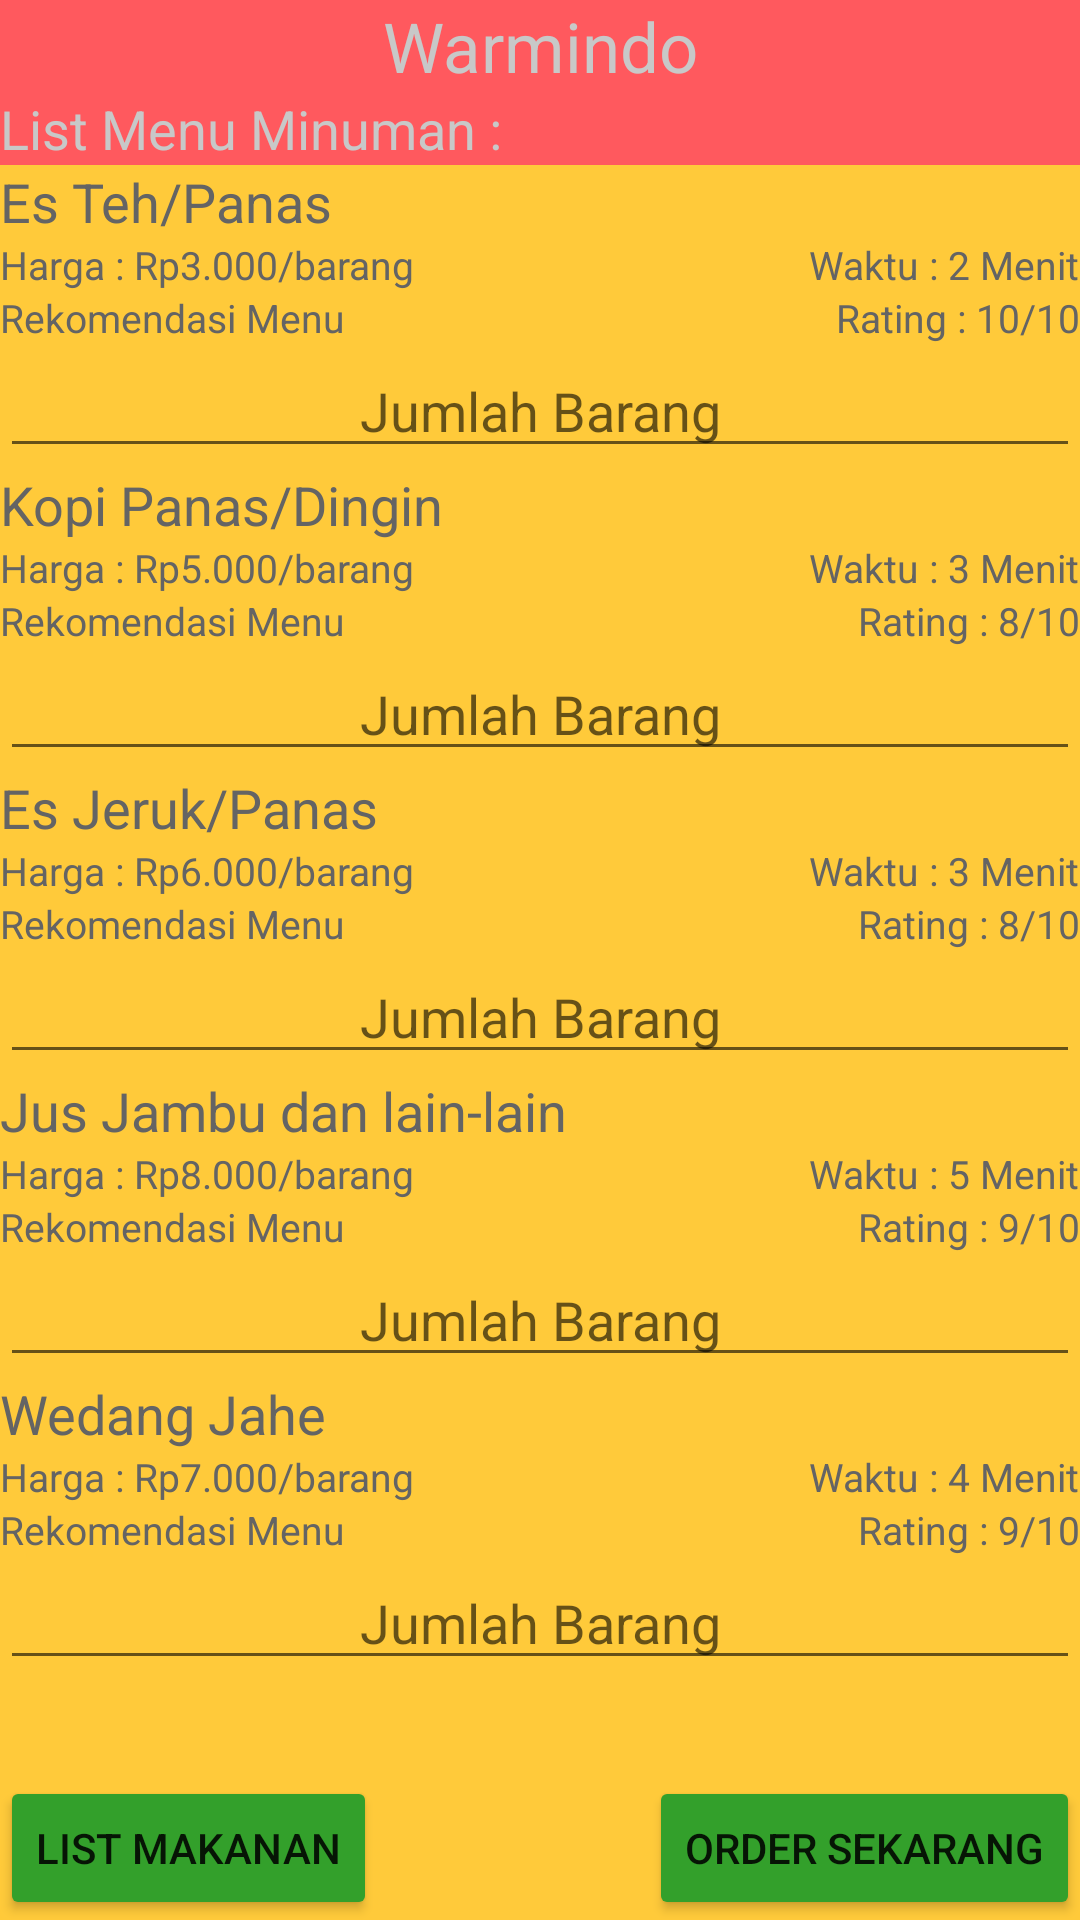

Here is an Android app screen rendered from its layout file. Give the layout XML and the strings, colors and styles it references.
<!-- AndroidManifest.xml: application theme Theme.Colaborasi -->
<!-- res/layout/activity_main2.xml -->
<?xml version="1.0" encoding="utf-8"?>
<RelativeLayout xmlns:android="http://schemas.android.com/apk/res/android"
    xmlns:app="http://schemas.android.com/apk/res-auto"
    xmlns:tools="http://schemas.android.com/tools"
    android:layout_width="match_parent"
    android:layout_height="match_parent"
    android:orientation="vertical"
    android:background="@drawable/bg"
    tools:context=".MainActivity2">

    <TextView
        android:id="@+id/tvwWarungIndo"
        android:layout_width="match_parent"
        android:layout_height="wrap_content"
        android:gravity="center"
        android:text="Warmindo"
        android:background="@drawable/bg2"
        android:textColor="#C8C8C8"
        android:textSize="23sp" />

    <TextView
        android:id="@+id/tvwListMenuMinuman"
        android:layout_width="match_parent"
        android:layout_height="wrap_content"
        android:text="List Menu Minuman : "
        android:background="@drawable/bg2"
        android:textColor="#C8C8C8"
        android:textSize="18sp"
        android:layout_below="@id/tvwWarungIndo" />

    <TextView
        android:id="@+id/tvwEsTeh"
        android:layout_width="wrap_content"
        android:layout_height="wrap_content"
        android:text="Es Teh/Panas"
        android:textColor="#646464"
        android:textSize="18sp"
        android:layout_below="@id/tvwListMenuMinuman" />

    <TextView
        android:id="@+id/tvwHargaEsTeh"
        android:layout_width="wrap_content"
        android:layout_height="wrap_content"
        android:text="Harga : Rp3.000/barang"
        android:textColor="#646464"
        android:textSize="13sp"
        android:layout_below="@id/tvwEsTeh" />

    <TextView
        android:id="@+id/tvwWaktuEsTeh"
        android:layout_width="wrap_content"
        android:layout_height="wrap_content"
        android:text="Waktu : 2 Menit"
        android:textColor="#646464"
        android:textSize="13sp"
        android:layout_below="@id/tvwEsTeh"
        android:layout_alignParentEnd="true"/>

    <TextView
        android:id="@+id/tvwRekomendasiEsTeh"
        android:layout_width="wrap_content"
        android:layout_height="wrap_content"
        android:text="Rekomendasi Menu"
        android:textColor="#646464"
        android:textSize="13sp"
        android:layout_below="@id/tvwHargaEsTeh" />

    <TextView
        android:id="@+id/tvwRateEsTeh"
        android:layout_width="wrap_content"
        android:layout_height="wrap_content"
        android:text="Rating : 10/10"
        android:textColor="#646464"
        android:textSize="13sp"
        android:layout_below="@id/tvwHargaEsTeh"
        android:layout_alignParentEnd="true"/>

    <EditText
        android:id="@+id/edtJumlahBarangEsTeh"
        android:layout_width="match_parent"
        android:layout_height="wrap_content"
        android:gravity="center"
        android:hint="Jumlah Barang"
        android:inputType="number"
        android:layout_below="@id/tvwRekomendasiEsTeh" />

    <TextView
        android:id="@+id/tvwKopi"
        android:layout_width="wrap_content"
        android:layout_height="wrap_content"
        android:text="Kopi Panas/Dingin"
        android:textColor="#646464"
        android:textSize="18sp"
        android:layout_below="@id/edtJumlahBarangEsTeh" />

    <TextView
        android:id="@+id/tvwHargaKopi"
        android:layout_width="wrap_content"
        android:layout_height="wrap_content"
        android:text="Harga : Rp5.000/barang"
        android:textColor="#646464"
        android:textSize="13sp"
        android:layout_below="@id/tvwKopi" />

    <TextView
        android:id="@+id/tvwWaktuKopi"
        android:layout_width="wrap_content"
        android:layout_height="wrap_content"
        android:text="Waktu : 3 Menit"
        android:textColor="#646464"
        android:textSize="13sp"
        android:layout_below="@id/tvwKopi"
        android:layout_alignParentEnd="true"/>

    <TextView
        android:id="@+id/tvwRekomendasiKopi"
        android:layout_width="wrap_content"
        android:layout_height="wrap_content"
        android:text="Rekomendasi Menu"
        android:textColor="#646464"
        android:textSize="13sp"
        android:layout_below="@id/tvwHargaKopi" />

    <TextView
        android:id="@+id/tvwRateKopi"
        android:layout_width="wrap_content"
        android:layout_height="wrap_content"
        android:text="Rating : 8/10"
        android:textColor="#646464"
        android:textSize="13sp"
        android:layout_below="@id/tvwHargaKopi"
        android:layout_alignParentEnd="true"/>

    <EditText
        android:id="@+id/edtJumlahBarangKopi"
        android:layout_width="match_parent"
        android:layout_height="wrap_content"
        android:gravity="center"
        android:hint="Jumlah Barang"
        android:inputType="number"
        android:layout_below="@id/tvwRekomendasiKopi" />

    <TextView
        android:id="@+id/tvwEsJeruk"
        android:layout_width="wrap_content"
        android:layout_height="wrap_content"
        android:text="Es Jeruk/Panas"
        android:textColor="#646464"
        android:textSize="18sp"
        android:layout_below="@id/edtJumlahBarangKopi" />

    <TextView
        android:id="@+id/tvwHargaEsJeruk"
        android:layout_width="wrap_content"
        android:layout_height="wrap_content"
        android:text="Harga : Rp6.000/barang"
        android:textColor="#646464"
        android:textSize="13sp"
        android:layout_below="@id/tvwEsJeruk" />

    <TextView
        android:id="@+id/tvwWaktuEsJeruk"
        android:layout_width="wrap_content"
        android:layout_height="wrap_content"
        android:text="Waktu : 3 Menit"
        android:textColor="#646464"
        android:textSize="13sp"
        android:layout_below="@id/tvwEsJeruk"
        android:layout_alignParentEnd="true"/>

    <TextView
        android:id="@+id/tvwRekomendasiEsJeruk"
        android:layout_width="wrap_content"
        android:layout_height="wrap_content"
        android:text="Rekomendasi Menu"
        android:textColor="#646464"
        android:textSize="13sp"
        android:layout_below="@id/tvwHargaEsJeruk" />

    <TextView
        android:id="@+id/tvwRateEsJeruk"
        android:layout_width="wrap_content"
        android:layout_height="wrap_content"
        android:text="Rating : 8/10"
        android:textColor="#646464"
        android:textSize="13sp"
        android:layout_below="@id/tvwHargaEsJeruk"
        android:layout_alignParentEnd="true"/>

    <EditText
        android:id="@+id/edtJumlahBarangEsJeruk"
        android:layout_width="match_parent"
        android:layout_height="wrap_content"
        android:gravity="center"
        android:hint="Jumlah Barang"
        android:inputType="number"
        android:layout_below="@id/tvwRekomendasiEsJeruk" />

    <TextView
        android:id="@+id/tvwJusJambu"
        android:layout_width="wrap_content"
        android:layout_height="wrap_content"
        android:text="Jus Jambu dan lain-lain"
        android:textColor="#646464"
        android:textSize="18sp"
        android:layout_below="@id/edtJumlahBarangEsJeruk" />

    <TextView
        android:id="@+id/tvwHargaJusJambu"
        android:layout_width="wrap_content"
        android:layout_height="wrap_content"
        android:text="Harga : Rp8.000/barang"
        android:textColor="#646464"
        android:textSize="13sp"
        android:layout_below="@id/tvwJusJambu" />

    <TextView
        android:id="@+id/tvwWaktuJusJambu"
        android:layout_width="wrap_content"
        android:layout_height="wrap_content"
        android:text="Waktu : 5 Menit"
        android:textColor="#646464"
        android:textSize="13sp"
        android:layout_below="@id/tvwJusJambu"
        android:layout_alignParentEnd="true"/>

    <TextView
        android:id="@+id/tvwRekomendasiJusJambu"
        android:layout_width="wrap_content"
        android:layout_height="wrap_content"
        android:text="Rekomendasi Menu"
        android:textColor="#646464"
        android:textSize="13sp"
        android:layout_below="@id/tvwHargaJusJambu" />

    <TextView
        android:id="@+id/tvwRateJusJambu"
        android:layout_width="wrap_content"
        android:layout_height="wrap_content"
        android:text="Rating : 9/10"
        android:textColor="#646464"
        android:textSize="13sp"
        android:layout_below="@id/tvwHargaJusJambu"
        android:layout_alignParentEnd="true"/>

    <EditText
        android:id="@+id/edtJumlahBarangJusJambu"
        android:layout_width="match_parent"
        android:layout_height="wrap_content"
        android:gravity="center"
        android:hint="Jumlah Barang"
        android:inputType="number"
        android:layout_below="@id/tvwRekomendasiJusJambu" />

    <TextView
        android:id="@+id/tvwWedangJahe"
        android:layout_width="wrap_content"
        android:layout_height="wrap_content"
        android:text="Wedang Jahe"
        android:textColor="#646464"
        android:textSize="18sp"
        android:layout_below="@id/edtJumlahBarangJusJambu" />

    <TextView
        android:id="@+id/tvwHargaWedangJahe"
        android:layout_width="wrap_content"
        android:layout_height="wrap_content"
        android:text="Harga : Rp7.000/barang"
        android:textColor="#646464"
        android:textSize="13sp"
        android:layout_below="@id/tvwWedangJahe" />

    <TextView
        android:id="@+id/tvwWaktuWedangJahe"
        android:layout_width="wrap_content"
        android:layout_height="wrap_content"
        android:text="Waktu : 4 Menit"
        android:textColor="#646464"
        android:textSize="13sp"
        android:layout_below="@id/tvwWedangJahe"
        android:layout_alignParentEnd="true"/>

    <TextView
        android:id="@+id/tvwRekomendasiWedangjahe"
        android:layout_width="wrap_content"
        android:layout_height="wrap_content"
        android:text="Rekomendasi Menu"
        android:textColor="#646464"
        android:textSize="13sp"
        android:layout_below="@id/tvwHargaWedangJahe" />

    <TextView
        android:id="@+id/tvwRateWedangJahe"
        android:layout_width="wrap_content"
        android:layout_height="wrap_content"
        android:text="Rating : 9/10"
        android:textColor="#646464"
        android:textSize="13sp"
        android:layout_below="@id/tvwHargaWedangJahe"
        android:layout_alignParentEnd="true"/>

    <EditText
        android:id="@+id/edtJumlahBarangWedangJahe"
        android:layout_width="match_parent"
        android:layout_height="wrap_content"
        android:gravity="center"
        android:hint="Jumlah Barang"
        android:inputType="number"
        android:layout_below="@id/tvwRekomendasiWedangjahe" />

    <Button
        android:id="@+id/btnBeli"
        android:layout_width="wrap_content"
        android:layout_height="wrap_content"
        android:text="Order Sekarang"
        android:backgroundTint="#33A02B"
        android:layout_alignParentEnd="true"
        android:layout_alignParentBottom="true" />

    <Button
        android:id="@+id/btnListMenuMakanan"
        android:layout_width="wrap_content"
        android:layout_height="wrap_content"
        android:text="List Makanan"
        android:backgroundTint="#33A02B"
        android:layout_alignParentBottom="true" />

</RelativeLayout>
<!-- resources referenced by this layout -->
<resources>
  <!-- drawable bg (drawable) -->
  <?xml version="1.0" encoding="utf-8"?>
  <shape xmlns:android="http://schemas.android.com/apk/res/android"
      android:shape="rectangle">
      <solid android:color="#FFCA3A" />
  </shape>
  <!-- drawable bg2 (drawable) -->
  <?xml version="1.0" encoding="utf-8"?>
  <shape xmlns:android="http://schemas.android.com/apk/res/android"
      android:shape="rectangle">
      <solid android:color="#FF595E" />
  </shape>
  <style name="Theme.Colaborasi" parent="Theme.MaterialComponents.DayNight.DarkActionBar">
          
          <item name="colorPrimary">@color/purple_500</item>
          <item name="colorPrimaryVariant">@color/purple_700</item>
          <item name="colorOnPrimary">@color/white</item>
          
          <item name="colorSecondary">@color/teal_200</item>
          <item name="colorSecondaryVariant">@color/teal_700</item>
          <item name="colorOnSecondary">@color/black</item>
          
          <item name="android:statusBarColor">?attr/colorPrimaryVariant</item>
          
      </style>
  <!-- not gathered from this repository: default colours our renderer supplied (Android Studio template values) -->
  <color name="purple_500">#FF6200EE</color>
  <color name="purple_700">#FF3700B3</color>
  <color name="teal_200">#FF03DAC5</color>
  <color name="teal_700">#FF018786</color>
  <color name="black">#FF000000</color>
  <color name="white">#FFFFFFFF</color>
</resources>
